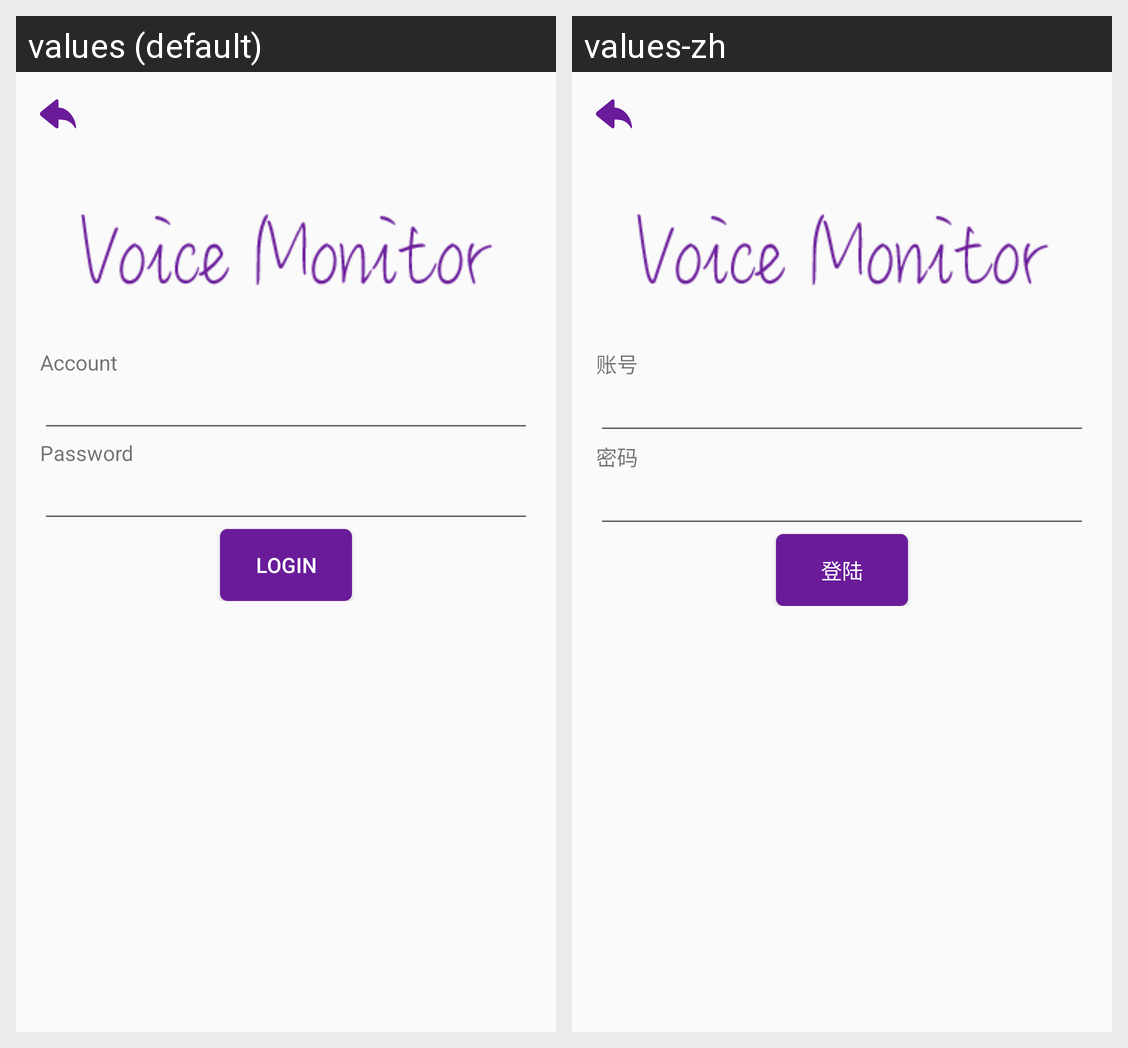

Here is an Android app screen in its default locale and in the app's own translations. Write out the translated-string differences for the strings that appear on this screen.
Android screen res/layout/fragment_main_login.xml rendered under 2 locales, left to right: values (default), values-zh. Device: Nexus 5 (rendered at 1080×1920; each locale shown at half size, 540×960, under a caption strip naming it); theme AppTheme.
Strings drawn on this screen, with the default value and each locale's value (text and hints the layout hard-codes, and strings that could not be matched under every locale, appear in the picture but are not listed):

account
  values: Account
  values-zh: 账号

password
  values: Password
  values-zh: 密码

login
  values: Login
  values-zh: 登陆
